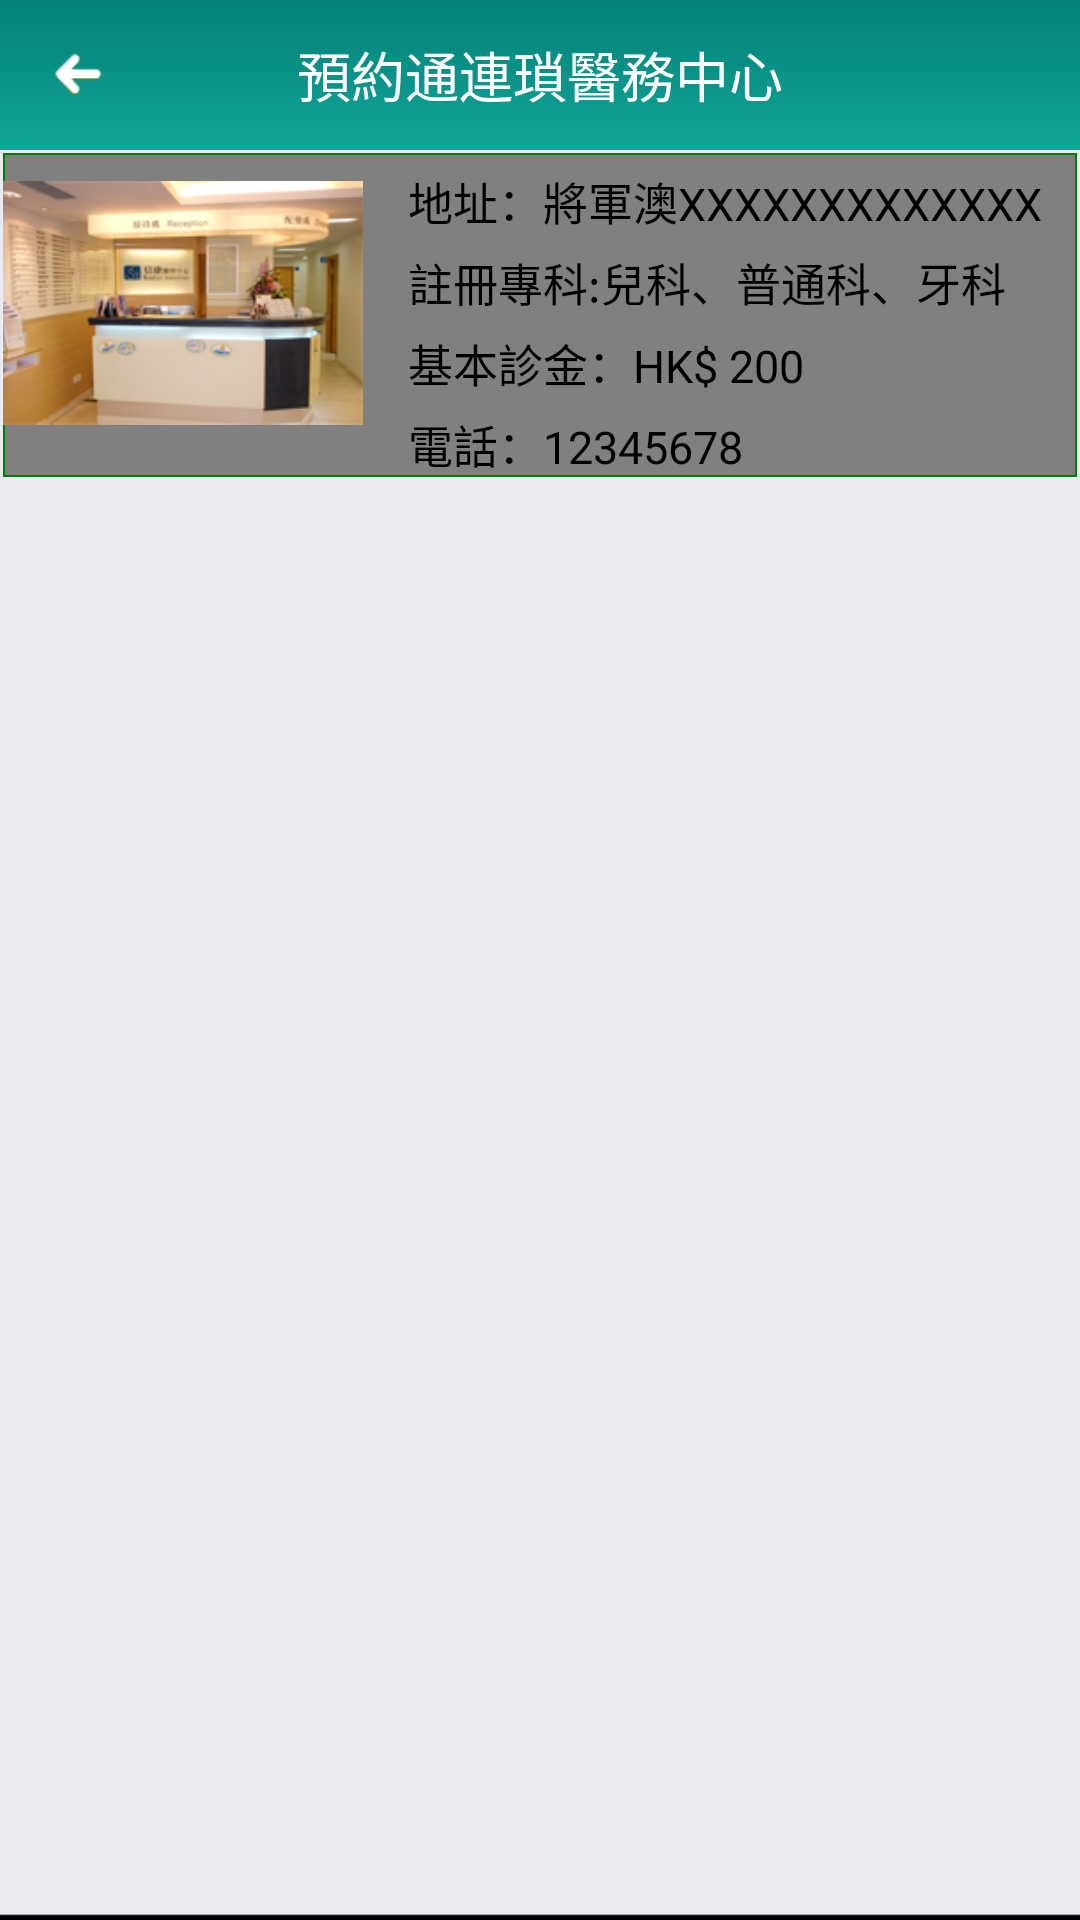

Write the Android layout XML for this screen, with the resource values it uses.
<!-- AndroidManifest.xml: application theme activityTheme -->
<!-- res/layout/chosereservadetail.xml -->
<LinearLayout xmlns:android="http://schemas.android.com/apk/res/android"
    xmlns:tools="http://schemas.android.com/tools"
    android:layout_width="match_parent"
    android:background="@drawable/background1"
    android:layout_height="match_parent"
   android:orientation="vertical">

    <RelativeLayout 
        android:layout_width="fill_parent"
        android:layout_height="wrap_content"
        android:background="@drawable/title_top"
        >
     <RelativeLayout 
         android:layout_width="50dp"
         android:id="@+id/mRlre1"
         android:layout_height="50dp"
         android:layout_centerVertical="true"
         >
         <ImageView 
             android:layout_width="wrap_content"
             android:layout_height="wrap_content"
             android:src="@drawable/top_left"
            android:layout_centerInParent="true"
             />
     </RelativeLayout>
        <TextView 
            android:text="@string/Itext1"
            android:layout_width="wrap_content"
            android:layout_height="wrap_content"
            android:textColor="@color/white"
            android:layout_centerInParent="true"
            android:textSize="18sp"
            />
</RelativeLayout>

    <RelativeLayout 
        android:layout_width="fill_parent"
        android:layout_height="wrap_content"
        android:background="@drawable/bgi1"
        android:layout_margin="1dp"
        >
        <ImageView 
            android:layout_width="120dp"
            android:layout_height="100dp"
            android:id="@+id/mIvChoosedetail"
            android:src="@drawable/d1"
            />
        <LinearLayout
            android:layout_width="fill_parent"
            android:layout_marginLeft="15dp"
            android:orientation="vertical"
            android:layout_height="wrap_content"
          android:layout_toRightOf="@id/mIvChoosedetail"
            >
                       <TextView 
               android:layout_width="fill_parent"
               android:layout_height="wrap_content"
               android:text="@string/Itext2"
               android:textSize="15sp"
               android:id="@+id/mTvItext1"
               android:layout_marginTop="5dp"
               android:textColor="@color/black"
               />
                       <TextView 
               android:layout_width="fill_parent"
               android:layout_height="wrap_content"
               android:text="@string/Itext5"
               android:textSize="15sp"
               android:layout_marginTop="5dp"
               android:textColor="@color/black"
               />
                                    <TextView 
               android:layout_width="fill_parent"
               android:layout_height="wrap_content"
               android:text="@string/Itext6"
               android:textSize="15sp"
               android:layout_marginTop="5dp"
               android:textColor="@color/black"
               />
                                     <TextView 
               android:layout_width="fill_parent"
               android:layout_height="wrap_content"
               android:text="@string/Itext7"
               android:textSize="15sp"
               android:layout_marginTop="5dp"
               android:textColor="@color/black"
               />
                                    
        </LinearLayout>
    </RelativeLayout>
    
    <ListView 
        android:layout_width="fill_parent"
        android:layout_height="fill_parent"
        android:id="@+id/mLvchosevadetail"
        ></ListView>
    
    
</LinearLayout>
<!-- resources referenced by this layout -->
<resources>
  <color name="black">#000000</color>
  <color name="white">#FFFFFF</color>
  <!-- drawable background1: png bitmap (drawable-xhdpi, 7121 bytes) -->
  <!-- drawable bgi1 (drawable) -->
  <?xml version="1.0" encoding="utf-8"?>
  <layer-list
    xmlns:android="http://schemas.android.com/apk/res/android">
      <item>
          <shape android:shape="rectangle">
              <solid android:color="@color/green" />
          </shape>
      </item>
      <item android:left="2.0px" android:top="2.0px" android:right="2.0px" android:bottom="2.0px">
          <shape>
              <gradient android:startColor="@color/gray" android:endColor="@color/gray" android:angle="90.0" android:type="linear" android:centerX="0.5" android:centerY="0.5" />
          </shape>
      </item>
  </layer-list>
  <!-- drawable d1: png bitmap (drawable-xhdpi, 44180 bytes) -->
  <!-- drawable title_top: png bitmap (drawable-xhdpi, 3264 bytes) -->
  <!-- drawable top_left: png bitmap (drawable-xhdpi, 3602 bytes) -->
  <string name="Itext1">預約通連瑣醫務中心</string>
  <string name="Itext2">地址：將軍澳XXXXXXXXXXXXX</string>
  <string name="Itext5">註冊專科:兒科、普通科、牙科</string>
  <string name="Itext6">基本診金：HK$ 200</string>
  <string name="Itext7">電話：12345678</string>
  <style name="activityTheme" parent="@android:style/Theme">         
   <item name="android:windowIsTranslucent">true</item>     
   </style>
  <color name="green">#008000</color>
  <color name="gray">#808080</color>
</resources>
